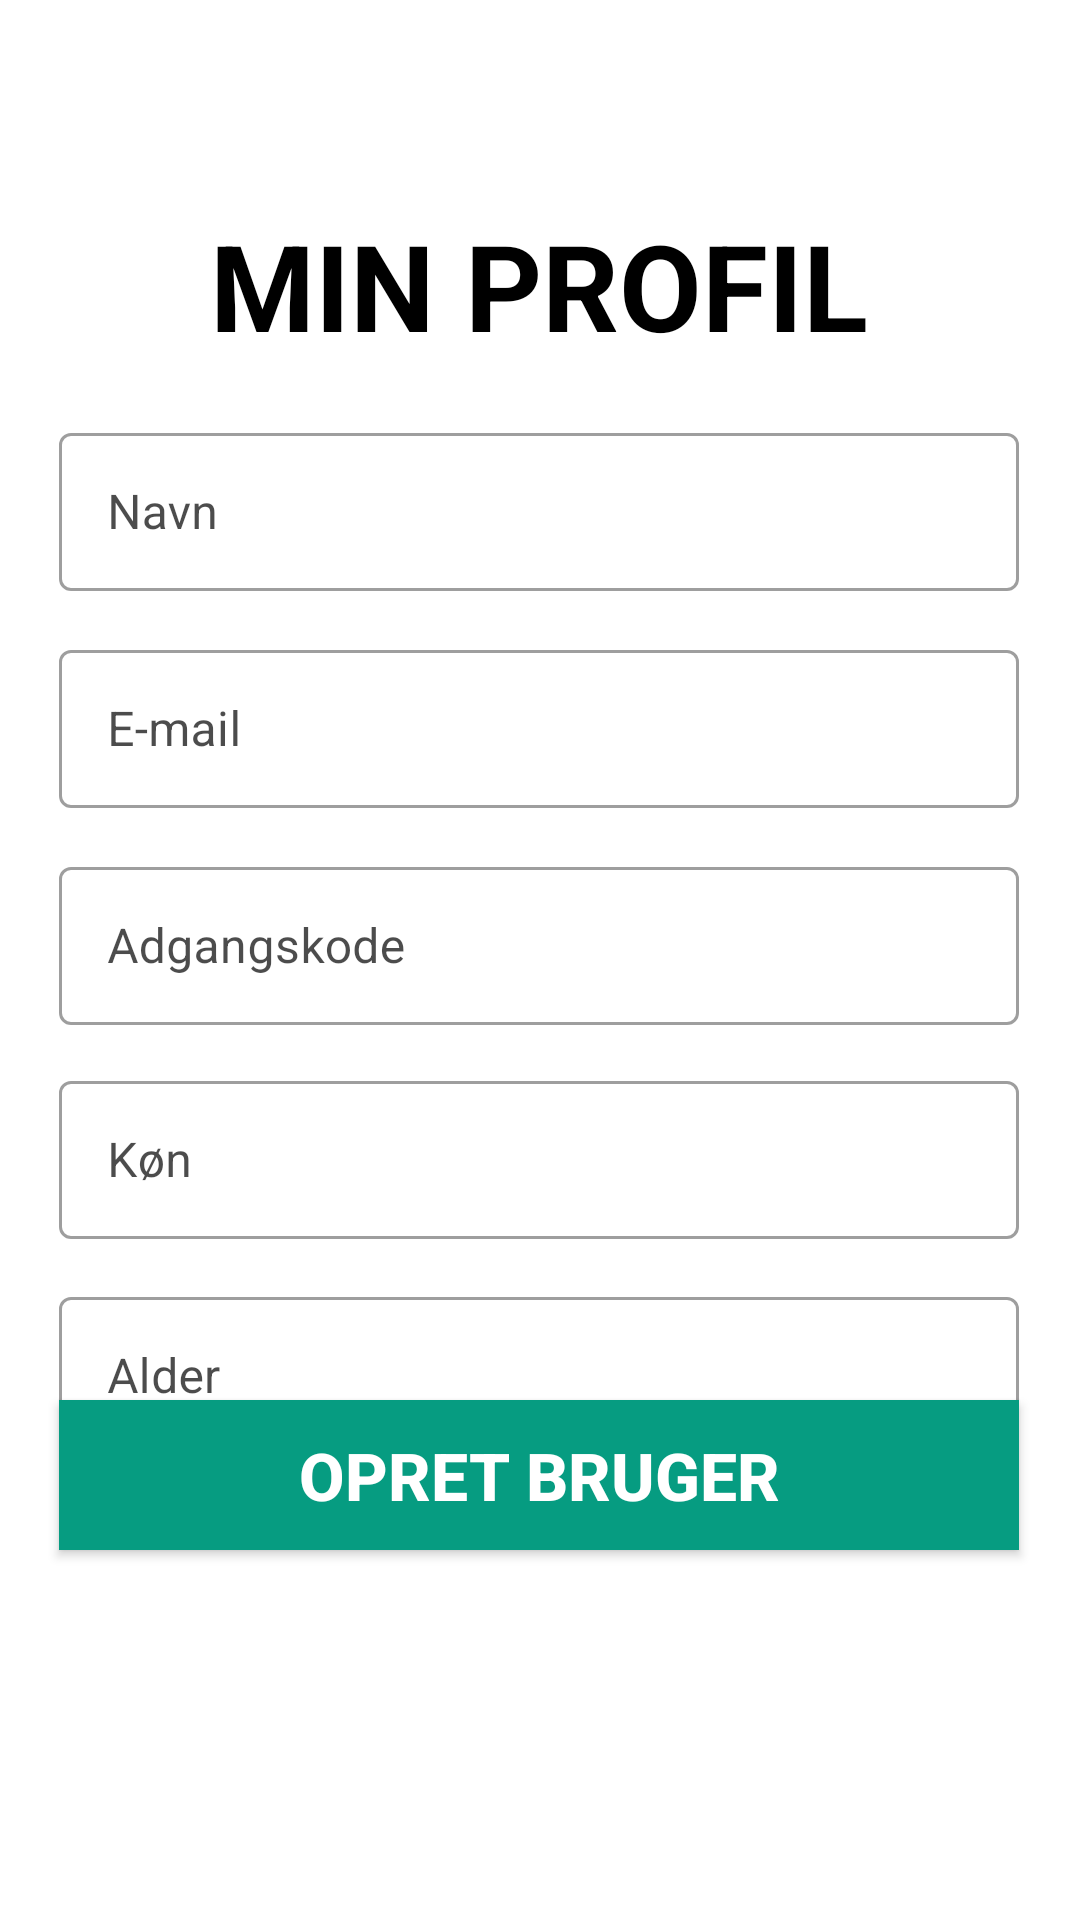

Reconstruct the res/layout file that produces this screen, plus the resources it refers to.
<!-- AndroidManifest.xml: application theme Theme.OPENLOG -->
<!-- res/layout/fragment_opret_profil.xml -->
<?xml version="1.0" encoding="utf-8"?>
<layout
        xmlns:android="http://schemas.android.com/apk/res/android"
        xmlns:app="http://schemas.android.com/apk/res-auto"
        xmlns:tools="http://schemas.android.com/tools">

    <data>
        <variable
                name="dataViewModel"
                type="com.example.openlog.viewModel.DataViewModel" />
    </data>

    <androidx.constraintlayout.widget.ConstraintLayout
            android:layout_width="match_parent"
            android:layout_height="match_parent"
            tools:context=".view.Opret_profil">


        <TextView
                android:id="@+id/profile_title"
                android:layout_width="wrap_content"
                android:layout_height="wrap_content"
                android:text="@string/min_profil"
                android:textAppearance="@style/TextAppearance.AppCompat.Display2"
                android:textColor="@color/black"
                android:textSize="40dp"
                android:textStyle="bold"
                app:layout_constraintBottom_toBottomOf="parent"
                app:layout_constraintEnd_toEndOf="parent"
                app:layout_constraintStart_toStartOf="parent"
                app:layout_constraintTop_toTopOf="parent"
                app:layout_constraintVertical_bias="0.104"
                app:layout_constraintHorizontal_bias="0.497"
                android:layout_marginTop="8dp" />

        <androidx.appcompat.widget.AppCompatButton
                android:id="@+id/opretProfilButton"
                android:layout_width="320dp"
                android:layout_height="50dp"
                android:background="#069C81"
                android:text="@string/opret_bruger"
                android:textColor="@color/white"
                android:textSize="22sp"
                android:textStyle="bold"
                app:layout_constraintBottom_toBottomOf="parent"
                app:layout_constraintEnd_toEndOf="parent"
                app:layout_constraintHorizontal_bias="0.494"
                app:layout_constraintStart_toStartOf="parent"
                app:layout_constraintTop_toTopOf="parent"
                app:layout_constraintVertical_bias="0.802"
                android:layout_marginBottom="8dp" />

        <com.google.android.material.textfield.TextInputLayout
                android:id="@+id/emailOpretTextInput"
                style="@style/Widget.MaterialComponents.TextInputLayout.OutlinedBox"
                android:layout_width="320dp"
                android:layout_height="58dp"
                android:hint="@string/email"
                android:textColorHint="#B3000000"
                app:layout_constraintBottom_toBottomOf="parent"
                app:layout_constraintEnd_toEndOf="parent"
                app:layout_constraintHorizontal_bias="0.494"
                app:layout_constraintStart_toStartOf="parent"
                app:layout_constraintVertical_bias="0.027"
                android:layout_marginTop="4dp"
                app:layout_constraintTop_toBottomOf="@+id/navnTekstInput"
                android:layout_marginStart="3dp"
                android:layout_marginEnd="3dp">


            <com.google.android.material.textfield.TextInputEditText
                    android:id="@+id/opretEmailText"
                    android:layout_width="match_parent"
                    android:layout_height="match_parent"
                    tools:ignore="TextContrastCheck,TouchTargetSizeCheck" />
        </com.google.android.material.textfield.TextInputLayout>

        <com.google.android.material.textfield.TextInputLayout
                android:id="@+id/adgangskodeTextInput"
                style="@style/Widget.MaterialComponents.TextInputLayout.OutlinedBox"
                android:layout_width="320dp"
                android:layout_height="58dp"
                android:hint="@string/adgangskode"
                android:textColorHint="#B3000000"
                app:layout_constraintBottom_toBottomOf="parent"
                app:layout_constraintEnd_toEndOf="parent"
                app:layout_constraintHorizontal_bias="0.494"
                app:layout_constraintStart_toStartOf="parent"
                app:layout_constraintVertical_bias="0.033"
                android:layout_marginTop="4dp"
                app:layout_constraintTop_toBottomOf="@+id/emailOpretTextInput"
                android:layout_marginStart="3dp"
                android:layout_marginEnd="3dp">

            <com.google.android.material.textfield.TextInputEditText
                    android:id="@+id/opretAdgangskodeText"
                    android:layout_width="match_parent"
                    android:inputType="textPassword"
                    android:layout_height="match_parent"
                    tools:ignore="TextContrastCheck,TouchTargetSizeCheck" />
        </com.google.android.material.textfield.TextInputLayout>

        <com.google.android.material.textfield.TextInputLayout
                android:id="@+id/alderTextInput"
                style="@style/Widget.MaterialComponents.TextInputLayout.OutlinedBox"
                android:layout_width="320dp"
                android:layout_height="58dp"
                android:hint="@string/alder"
                android:textColorHint="#B3000000"
                app:layout_constraintBottom_toBottomOf="parent"
                app:layout_constraintEnd_toEndOf="parent"
                app:layout_constraintHorizontal_bias="0.494"
                app:layout_constraintStart_toStartOf="parent"
                app:layout_constraintVertical_bias="0.061"
                app:layout_constraintTop_toBottomOf="@+id/kønTextInput"
                android:layout_marginStart="3dp"
                android:layout_marginEnd="3dp"
                android:layout_marginTop="4dp">

            <com.google.android.material.textfield.TextInputEditText
                    android:id="@+id/opretAlderText"
                    android:layout_width="match_parent"

                    android:layout_height="match_parent"
                    tools:ignore="TextContrastCheck,TouchTargetSizeCheck" />
        </com.google.android.material.textfield.TextInputLayout>

        <com.google.android.material.textfield.TextInputLayout
                android:id="@+id/kønTextInput"
                style="@style/Widget.MaterialComponents.TextInputLayout.OutlinedBox"
                android:layout_width="320dp"
                android:layout_height="58dp"
                android:hint="@string/køn"
                android:textColorHint="#B3000000"
                app:layout_constraintBottom_toBottomOf="parent"
                app:layout_constraintEnd_toEndOf="parent"
                app:layout_constraintHorizontal_bias="0.494"
                app:layout_constraintStart_toStartOf="parent"
                app:layout_constraintVertical_bias="0.04"
                android:layout_marginTop="4dp"
                app:layout_constraintTop_toBottomOf="@+id/adgangskodeTextInput"
                android:layout_marginStart="3dp"
                android:layout_marginEnd="3dp">


            <com.google.android.material.textfield.TextInputEditText
                    android:id="@+id/opretKønText"
                    android:layout_width="match_parent"

                    android:layout_height="match_parent"
                    tools:ignore="TextContrastCheck,TouchTargetSizeCheck" />
        </com.google.android.material.textfield.TextInputLayout>

        <com.google.android.material.textfield.TextInputLayout
                android:id="@+id/navnTekstInput"
                style="@style/Widget.MaterialComponents.TextInputLayout.OutlinedBox"
                android:layout_width="320dp"
                android:layout_height="58dp"
                android:hint="@string/navn"
                android:textColorHint="#B3000000"
                app:layout_constraintBottom_toBottomOf="parent"
                app:layout_constraintEnd_toEndOf="parent"
                app:layout_constraintHorizontal_bias="0.494"
                app:layout_constraintStart_toStartOf="parent"
                app:layout_constraintVertical_bias="0.027"
                android:layout_marginStart="3dp"
                android:layout_marginEnd="3dp"
                android:layout_marginTop="5dp"
                app:layout_constraintTop_toBottomOf="@+id/profile_title">

            <com.google.android.material.textfield.TextInputEditText
                    android:id="@+id/opretNavnText"
                    android:layout_width="match_parent"
                    android:layout_height="match_parent"
                    tools:ignore="TextContrastCheck,TouchTargetSizeCheck" />
        </com.google.android.material.textfield.TextInputLayout>

    </androidx.constraintlayout.widget.ConstraintLayout>
</layout>
<!-- resources referenced by this layout -->
<resources>
  <color name="black">#000000</color>
  <color name="white">#FFFFFF</color>
  <string name="adgangskode">Adgangskode</string>
  <string name="alder">Alder</string>
  <string name="email">E-mail</string>
  <string name="min_profil">MIN PROFIL</string>
  <string name="navn">Navn</string>
  <string name="opret_bruger">OPRET BRUGER</string>
  <style name="Theme.OPENLOG" parent="Theme.MaterialComponents.DayNight.DarkActionBar">
          
          <item name="colorPrimary">@color/themeGreen</item>
          <item name="colorPrimaryVariant">@color/themeGreen</item>
          <item name="colorOnPrimary">@color/white</item>
          
          <item name="colorSecondary">@color/teal</item>
          <item name="colorSecondaryVariant">@color/teal</item>
          <item name="colorOnSecondary">@color/black</item>
          
          <item name="android:statusBarColor" tools:targetApi="l">?attr/colorPrimaryVariant</item>
          
      </style>
  <color name="themeGreen">#069C81</color>
  <color name="teal">#008080</color>
</resources>
